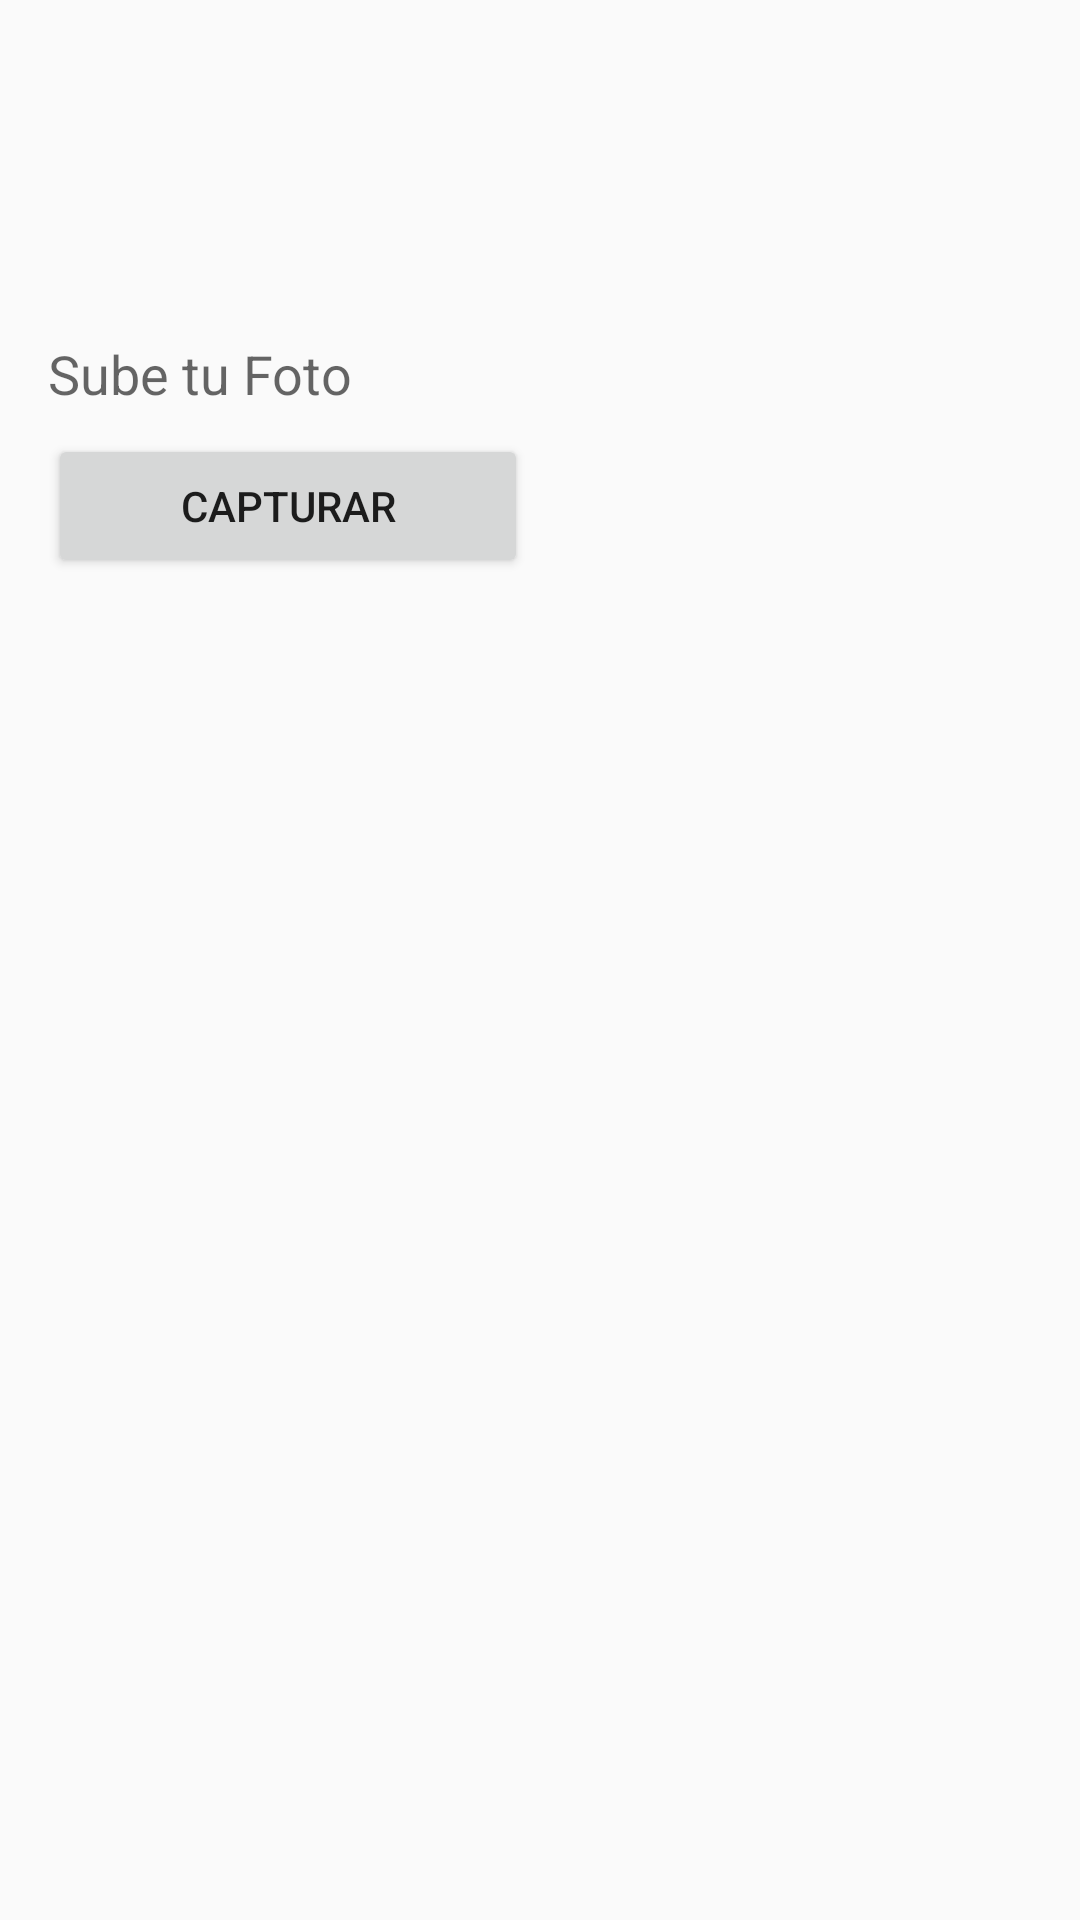

Produce the Android XML layout that renders to this screen, including the resource entries it uses.
<!-- AndroidManifest.xml: application theme AppTheme -->
<!-- res/layout/foto_carga.xml -->
<?xml version="1.0" encoding="utf-8"?>
<ScrollView xmlns:android="http://schemas.android.com/apk/res/android"
    xmlns:tools="http://schemas.android.com/tools"
    android:layout_width="match_parent"
    android:layout_height="wrap_content"
    android:fillViewport="true"
    android:scrollbars="vertical"
    >

    <LinearLayout
        android:layout_width="match_parent"
        android:layout_height="wrap_content"
        android:paddingBottom="@dimen/activity_vertical_margin"
        android:paddingLeft="@dimen/activity_horizontal_margin"
        android:paddingRight="@dimen/activity_horizontal_margin"
        android:paddingTop="@dimen/activity_vertical_margin"
        android:orientation="vertical">

        <ImageView
            android:id="@+id/firebase_logo"
            android:layout_width="wrap_content"
            android:layout_height="wrap_content"
            android:layout_gravity="center_horizontal"
            android:layout_marginBottom="@dimen/margin_2"
            />

        <LinearLayout
            android:id="@+id/layout_signin"
            android:layout_width="wrap_content"
            android:layout_height="wrap_content"
            android:orientation="vertical"
            tools:visibility="gone"
            android:visibility="invisible">

            <TextView
                android:id="@+id/status_sign_in"
                style="@style/TextAppearance.AppCompat.Medium"
                android:layout_width="wrap_content"
                android:layout_height="wrap_content"
                android:layout_marginBottom="@dimen/margin_1"
                android:text="@string/sign_in_prompt" />

            <Button
                android:id="@+id/button_sign_in"
                android:layout_width="@dimen/standard_field_width"
                android:layout_height="wrap_content"
                android:text="@string/sign_in_anonymously" />

        </LinearLayout>

        <LinearLayout
            android:id="@+id/layout_storage"
            android:layout_width="wrap_content"
            android:layout_height="wrap_content"
            android:orientation="vertical"
            android:visibility="visible"
            tools:visibility="visible">

            <TextView
                style="@style/TextAppearance.AppCompat.Medium"
                android:layout_width="wrap_content"
                android:layout_height="wrap_content"
                android:layout_marginBottom="@dimen/margin_1"
                android:text="@string/take_photo_prompt" />

            <Button
                android:id="@+id/button_camera"
                android:layout_width="@dimen/standard_field_width"
                android:layout_height="wrap_content"
                android:text="@string/camera_button_text" />

        </LinearLayout>

        <LinearLayout
            android:id="@+id/layout_download"
            android:layout_width="wrap_content"
            android:layout_height="wrap_content"
            android:orientation="vertical"
            android:visibility="invisible"
            tools:visibility="visible">

            <TextView
                style="@style/TextAppearance.AppCompat.Medium"
                android:layout_width="wrap_content"
                android:layout_height="wrap_content"
                android:layout_marginBottom="@dimen/margin_1"
                android:layout_marginTop="@dimen/margin_2"
                android:text="@string/label_link" />

            <TextView
                android:id="@+id/picture_download_uri"
                android:layout_width="wrap_content"
                android:layout_height="wrap_content"
                android:autoLink="web"
                tools:text="http://www.example.com/?id=UAOJNVKBMQUGPYZKCQZRZKJEXRCRXMRSMFBZBMBODWUSVTDXJCPJMYOKQQBODSGPYHPZUR" />

            <TextView
                style="@style/TextAppearance.AppCompat.Medium"
                android:layout_width="wrap_content"
                android:layout_height="wrap_content"
                android:layout_marginBottom="@dimen/margin_1"
                android:layout_marginTop="@dimen/margin_2"
                android:text="@string/label_download" />

            <Button
                android:id="@+id/button_download"
                android:layout_width="@dimen/standard_field_width"
                android:layout_height="wrap_content"
                android:text="@string/download" />
        </LinearLayout>

    </LinearLayout>

</ScrollView>
<!-- resources referenced by this layout -->
<resources>
  <dimen name="activity_horizontal_margin">16dp</dimen>
  <dimen name="activity_vertical_margin">16dp</dimen>
  <dimen name="margin_1">8dp</dimen>
  <dimen name="margin_2">16dp</dimen>
  <dimen name="standard_field_width">160dp</dimen>
  <string name="camera_button_text">Capturar</string>
  <string name="download">Download</string>
  <string name="label_download">Download File</string>
  <string name="label_link">Link to Uploaded File</string>
  <string name="sign_in_anonymously">Sign In</string>
  <string name="sign_in_prompt">Sign In to begin</string>
  <string name="take_photo_prompt">Sube tu Foto</string>
  <style name="AppTheme" parent="Theme.AppCompat.Light.DarkActionBar">
          
          <item name="colorPrimary">@color/colorPrimary</item>
          <item name="colorPrimaryDark">@color/colorPrimaryDark</item>
          <item name="colorAccent">@color/colorAccent</item>
      </style>
  <color name="colorPrimary">#145899</color>
  <color name="colorPrimaryDark">#145899</color>
  <color name="colorAccent">#03A9F4</color>
</resources>
